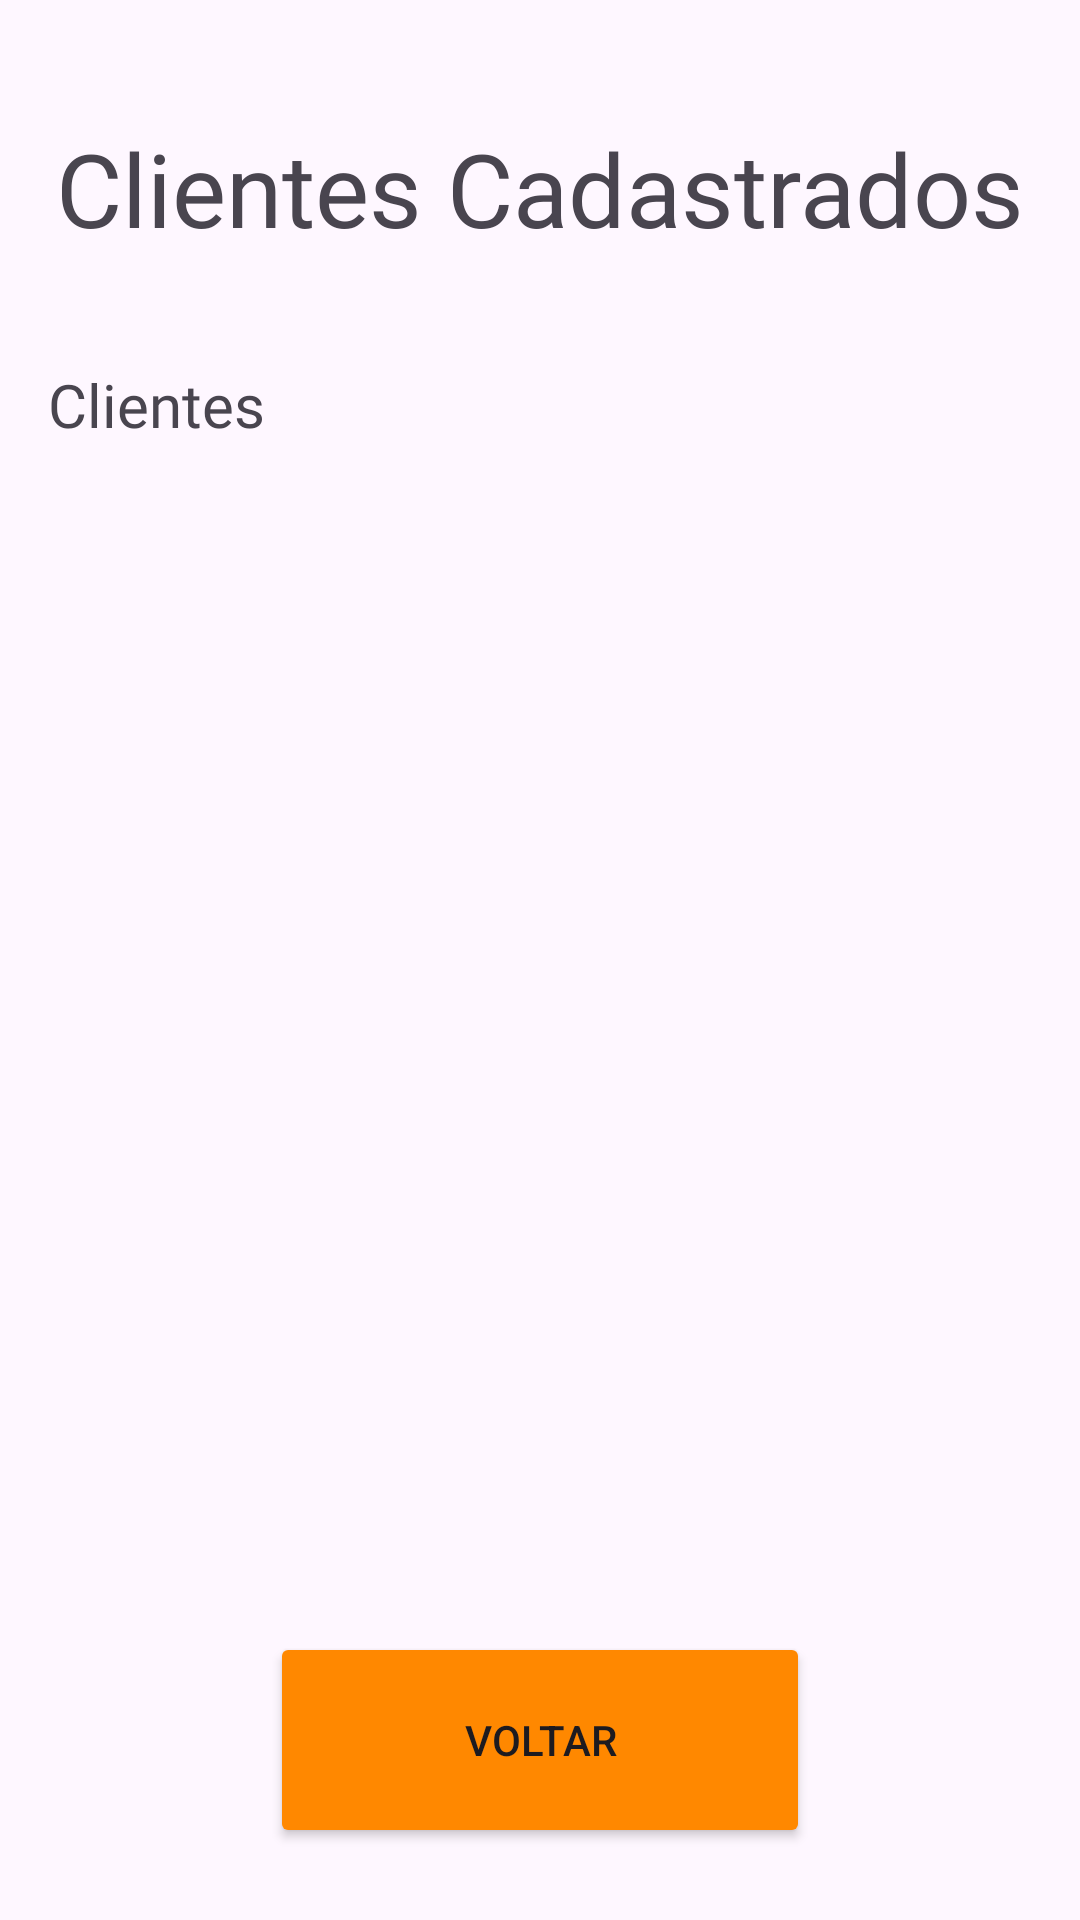

Android layout source for this screen:
<!-- AndroidManifest.xml: application theme Theme.ControleBibliotecaAps -->
<!-- res/layout/activity_clientes_cadastrados.xml -->
<?xml version="1.0" encoding="utf-8"?>
<androidx.constraintlayout.widget.ConstraintLayout
    xmlns:android="http://schemas.android.com/apk/res/android"
    xmlns:app="http://schemas.android.com/apk/res-auto"
    android:id="@+id/main"
    android:layout_width="match_parent"
    android:layout_height="match_parent">

    <TextView
        android:id="@+id/ClientesCadastradostextView"
        android:layout_width="wrap_content"
        android:layout_height="wrap_content"
        android:layout_marginTop="40dp"
        android:text="Clientes Cadastrados"
        android:textSize="34sp"
        android:fontFamily="@font/inter_semibold"
        app:layout_constraintTop_toTopOf="parent"
        app:layout_constraintStart_toStartOf="parent"
        app:layout_constraintEnd_toEndOf="parent"/>

    <ScrollView
        android:id="@+id/scrollClientes"
        android:layout_width="0dp"
        android:layout_height="0dp"
        android:layout_marginTop="20dp"
        android:layout_marginBottom="20dp"
        app:layout_constraintTop_toBottomOf="@id/ClientesCadastradostextView"
        app:layout_constraintBottom_toTopOf="@id/btn_voltar_telaclientes_cadastrados"
        app:layout_constraintStart_toStartOf="parent"
        app:layout_constraintEnd_toEndOf="parent">

        <TextView
            android:id="@+id/clientestextView"
            android:layout_width="match_parent"
            android:layout_height="wrap_content"
            android:padding="16dp"
            android:text="Clientes"
            android:textSize="20sp"
            android:fontFamily="@font/inter_medium"/>

    </ScrollView>

    <Button
        android:id="@+id/btn_voltar_telaclientes_cadastrados"
        android:layout_width="180dp"
        android:layout_height="72dp"
        android:layout_marginBottom="24dp"
        android:backgroundTint="@android:color/holo_orange_dark"
        android:text="VOLTAR"
        app:cornerRadius="15dp"
        app:layout_constraintBottom_toBottomOf="parent"
        app:layout_constraintStart_toStartOf="parent"
        app:layout_constraintEnd_toEndOf="parent"/>

</androidx.constraintlayout.widget.ConstraintLayout>
<!-- resources referenced by this layout -->
<resources>
  <style name="Theme.ControleBibliotecaAps" parent="Base.Theme.ControleBibliotecaAps" />
  <style name="Base.Theme.ControleBibliotecaAps" parent="Theme.Material3.DayNight.NoActionBar">
          
          
      </style>
</resources>
